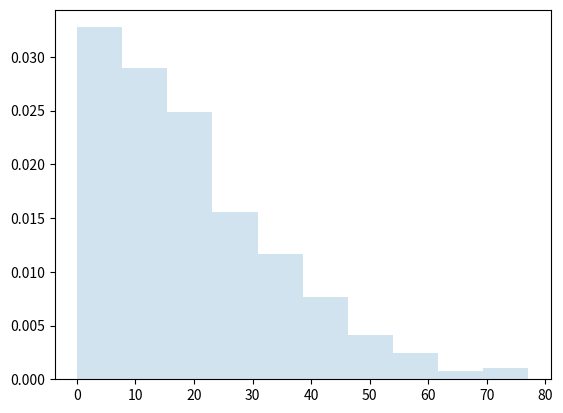

Write Python code to recreate this figure.
from scipy.stats import halfnorm
import matplotlib.pyplot as plt
fig, ax = plt.subplots(1, 1)

r = halfnorm.rvs(size=1000, scale=25)
ax.hist(r, density=True, histtype='stepfilled', alpha=0.2)
ax.legend(loc='best', frameon=False)
plt.show()